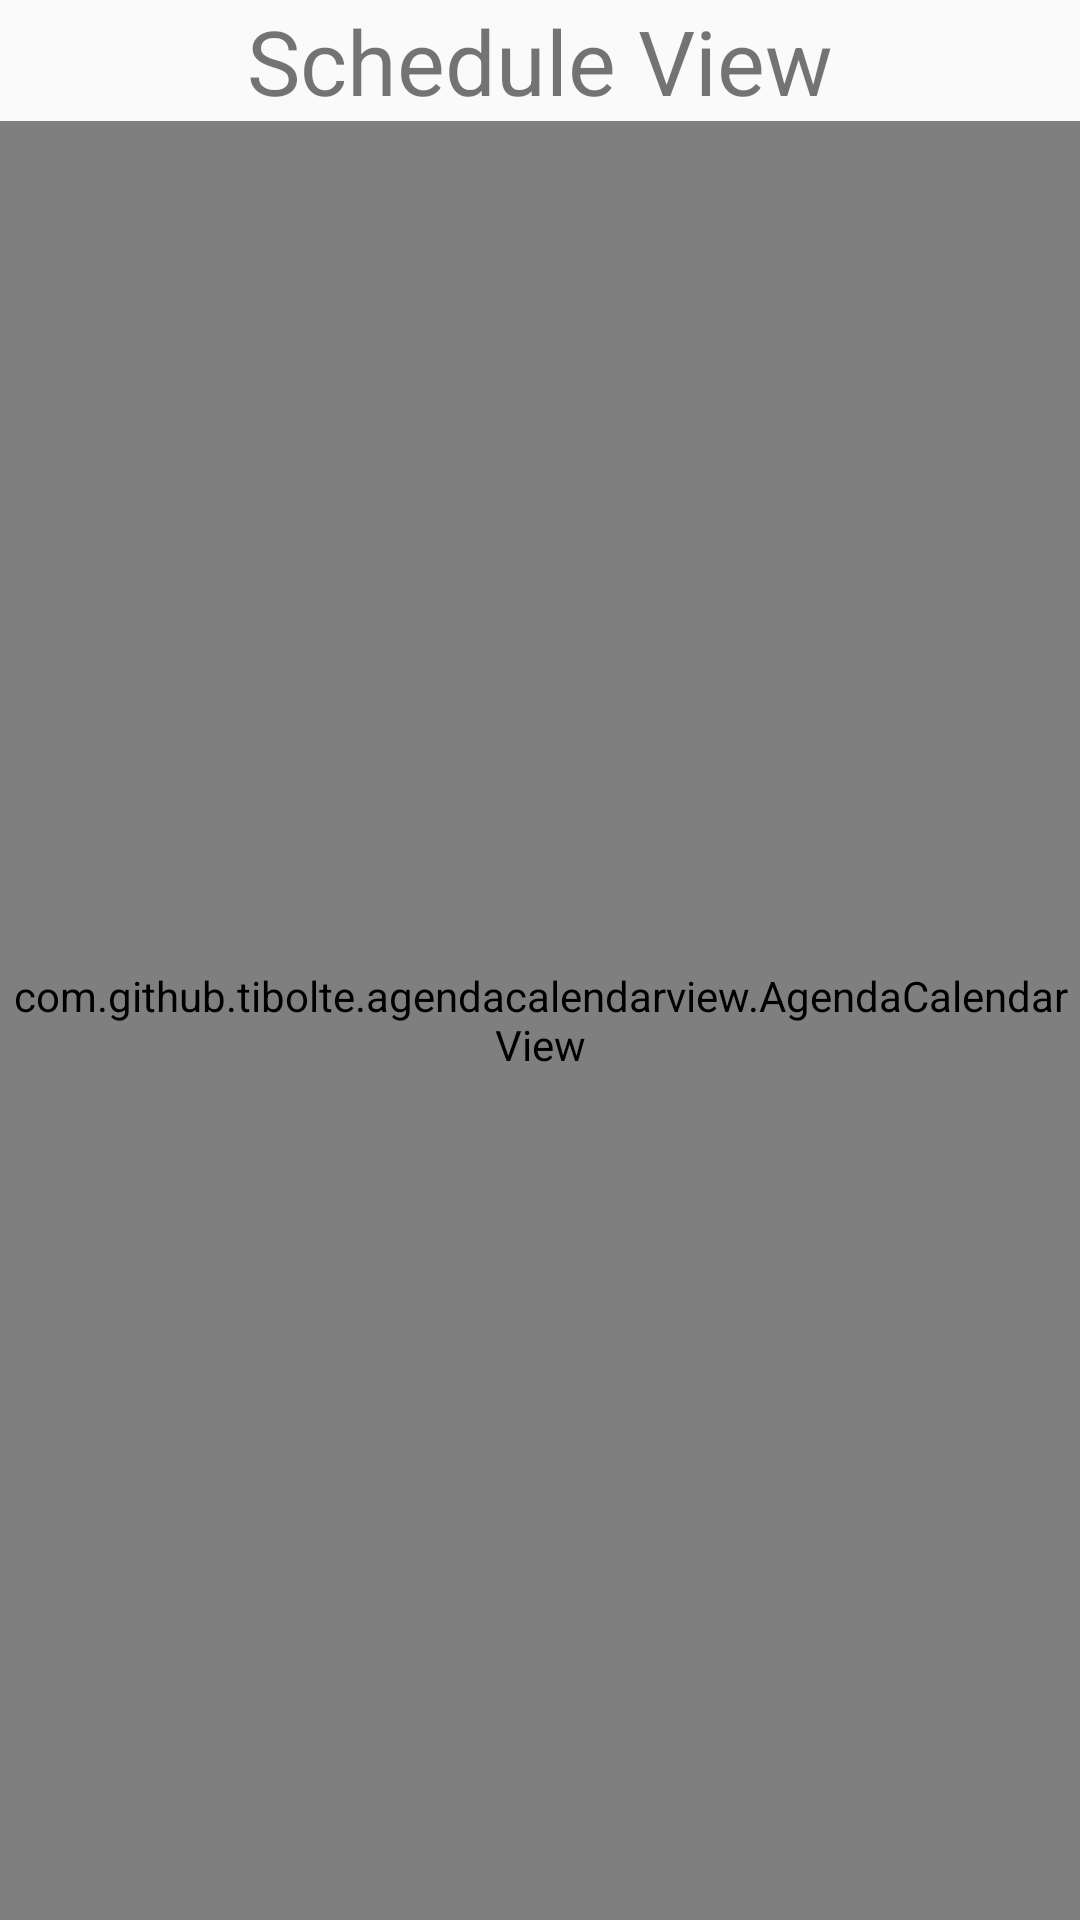

Write the Android layout XML for this screen, with the resource values it uses.
<!-- AndroidManifest.xml: application theme AppTheme.NoActionBar -->
<!-- res/layout/fragment_schedule.xml -->
<?xml version="1.0" encoding="utf-8"?>
<LinearLayout xmlns:android="http://schemas.android.com/apk/res/android"
    xmlns:agendaCalendar="http://schemas.android.com/tools"
    android:layout_width="match_parent"
    android:layout_height="match_parent"
    android:orientation="vertical">

    <LinearLayout
        android:layout_width="match_parent"
        android:layout_height="wrap_content"
        android:background="@color/c_orange_2"
        android:gravity="center">

        <TextView
            android:layout_width="wrap_content"
            android:layout_height="wrap_content"
            android:text="Schedule View"
            android:textSize="30sp" />
    </LinearLayout>

    <com.github.tibolte.agendacalendarview.AgendaCalendarView
        android:id="@+id/scheduleView"
        android:layout_width="match_parent"
        android:layout_height="match_parent"
        agendaCalendar:agendaCurrentDayTextColor="@color/theme_primary"
        agendaCalendar:calendarColor="@color/theme_primary"
        agendaCalendar:calendarCurrentDayTextColor="@color/calendar_text_current_day"
        agendaCalendar:calendarDayTextColor="@color/theme_text_icons"
        agendaCalendar:calendarHeaderColor="@color/theme_primary_dark"
        agendaCalendar:calendarPastDayTextColor="@color/theme_light_primary"
        agendaCalendar:fabColor="@color/theme_accent" />
</LinearLayout>
<!-- resources referenced by this layout -->
<resources>
  <style name="AppTheme.NoActionBar">
          <item name="windowActionBar">false</item>
          <item name="windowNoTitle">true</item>
  
          <item name="android:textColorSecondary">@color/white</item>
      </style>
  <color name="white">#FFFFFF</color>
</resources>
